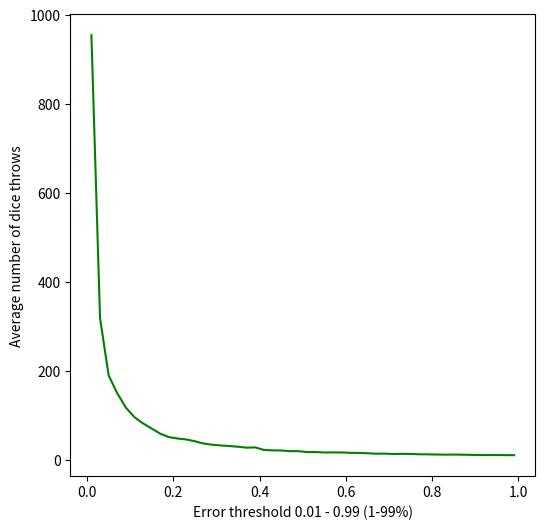

Recreate this plot in Python.
import random as rnd
import matplotlib.pyplot as plt

def diceThrowsToError(goal=1/6,error=.05):
    dt = [0,0,0,0,0,0] # dice throws
    dt[rnd.randint(0,5)] += 1 # prevent div by zero
    while not goal-goal*(error/2) <= dt[0]/sum(dt) <= goal+goal*(error/2):
        dt[rnd.randint(0,5)] += 1
        #if sum(dt) % 10**5 == 0:
        #    print(sum(dt),round(goal,3),error,round(dt[0]/sum(dt[1:]),6))
        #    print(dt)
    #print(dt)
    return sum(dt)


if __name__ == "__main__":
    errors = [.01]
    while errors[-1] < .99: errors.append(errors[-1]+1/50)
    errors[-1] = .99
    avgs = []
    for error in errors:
        lens = []
        for a in range(10**4):
            lens.append(diceThrowsToError(1/6, error))
        avgs.append(sum(lens)/len(lens))
        print('Error threshold %s achieved with an average of %s throws.' % (round(error,2), round(avgs[-1],2)))
    
    plt.figure(figsize=(6,6))
    plt.xlabel('Error threshold 0.01 - 0.99 (1-99%)')
    plt.ylabel('Average number of dice throws')
    plt.plot(errors, avgs, 'g-')
    plt.show()
